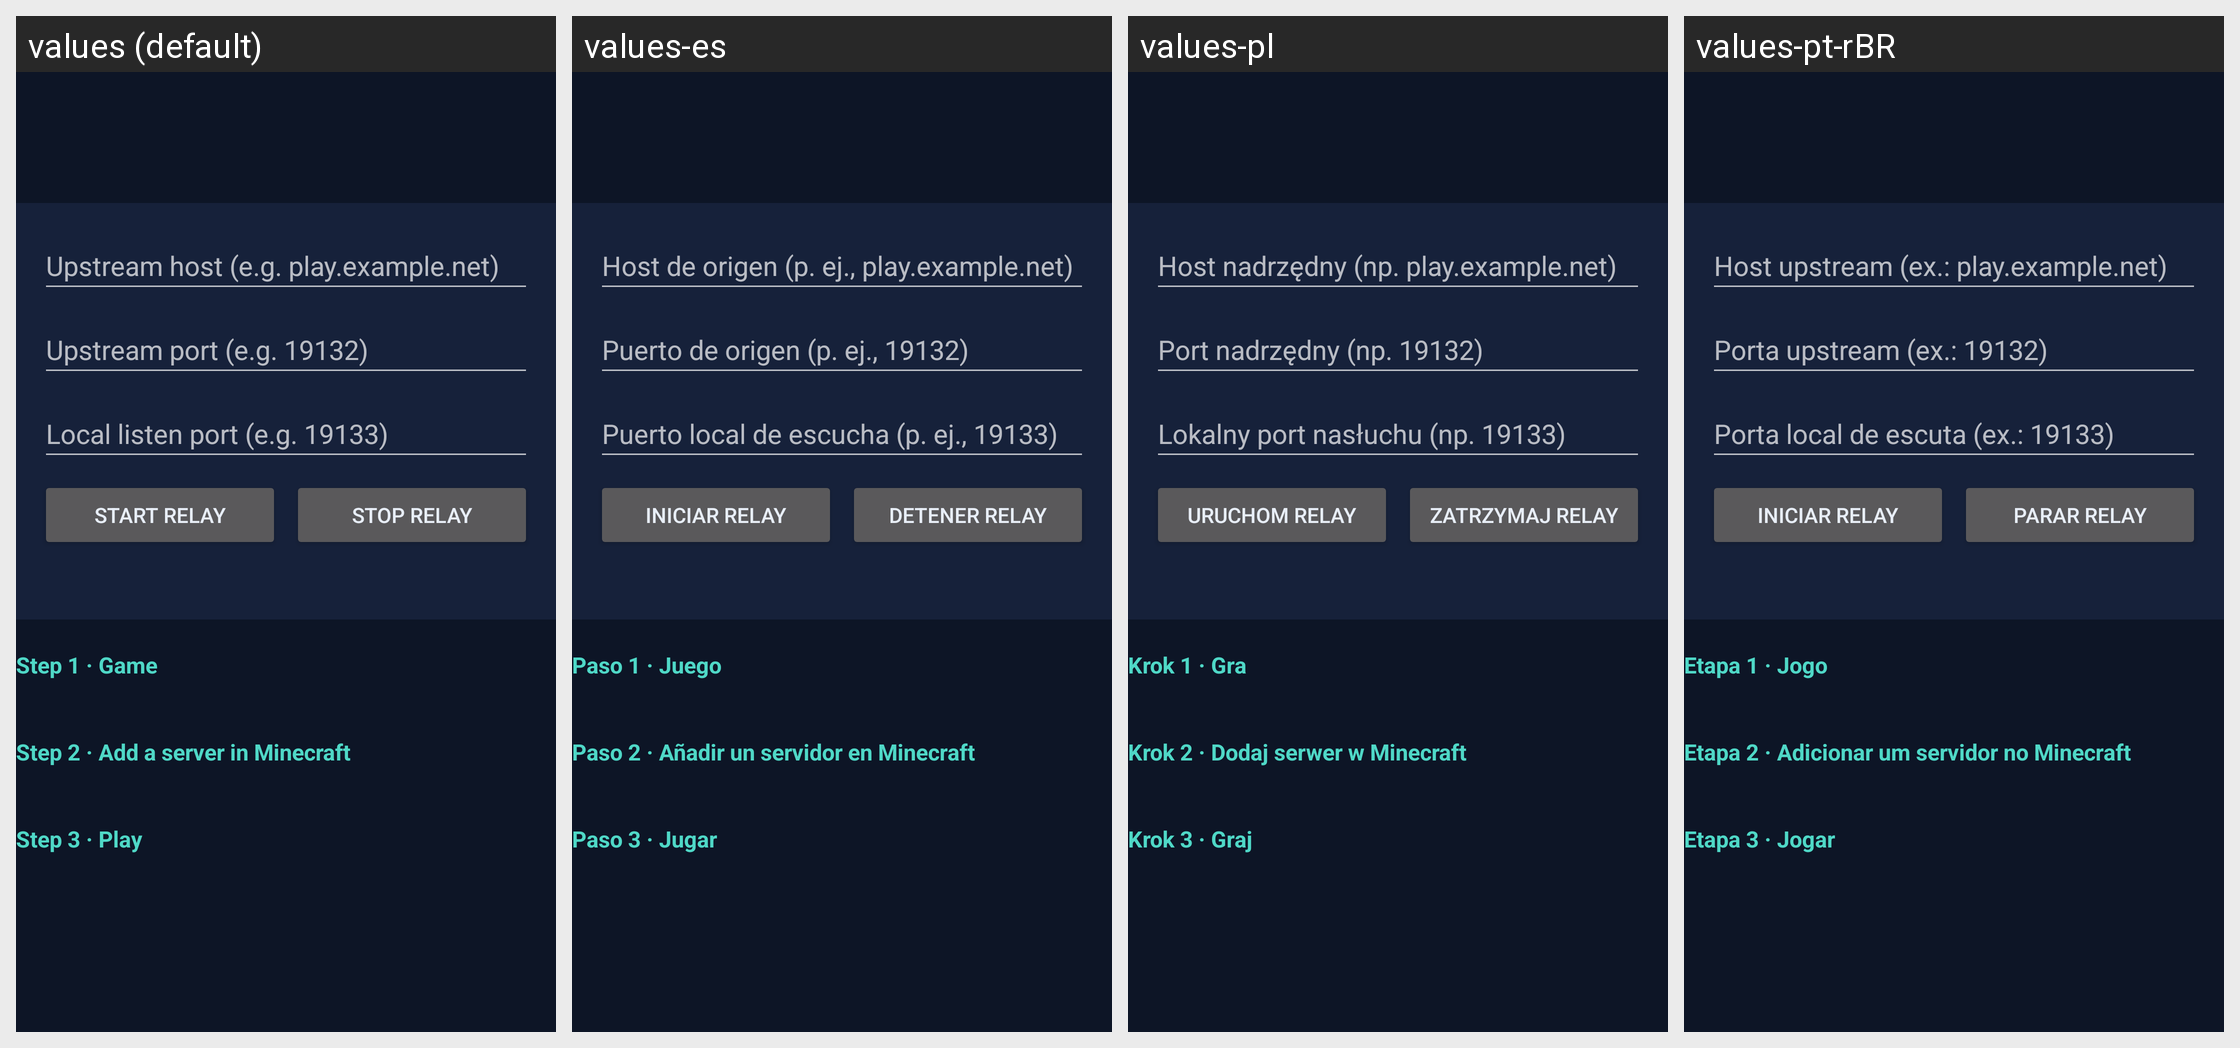

Locale-by-locale string values for the Android screen shown in this grid:
Android screen res/layout/fragment_relay.xml rendered under 4 locales, left to right: values (default), values-es, values-pl, values-pt-rBR. Device: Nexus 5 (rendered at 1080×1920; each locale shown at half size, 540×960, under a caption strip naming it); theme Theme.Xykell.
Other locales in the repository, not shown: values-de, values-fr, values-ru, values-tr.
Strings drawn on this screen, with the default value and each locale's value (text and hints the layout hard-codes, and strings that could not be matched under every locale, appear in the picture but are not listed):

relay_host_hint
  values: Upstream host (e.g. play.example.net)
  values-es: Host de origen (p. ej., play.example.net)
  values-pl: Host nadrzędny (np. play.example.net)
  values-pt-rBR: Host upstream (ex.: play.example.net)

relay_upstream_port_hint
  values: Upstream port (e.g. 19132)
  values-es: Puerto de origen (p. ej., 19132)
  values-pl: Port nadrzędny (np. 19132)
  values-pt-rBR: Porta upstream (ex.: 19132)

relay_listen_port_hint
  values: Local listen port (e.g. 19133)
  values-es: Puerto local de escucha (p. ej., 19133)
  values-pl: Lokalny port nasłuchu (np. 19133)
  values-pt-rBR: Porta local de escuta (ex.: 19133)

relay_start
  values: Start relay
  values-es: Iniciar relay
  values-pl: Uruchom relay
  values-pt-rBR: Iniciar relay

relay_stop
  values: Stop relay
  values-es: Detener relay
  values-pl: Zatrzymaj relay
  values-pt-rBR: Parar relay

relay_step_mc
  values: Step 1 · Game
  values-es: Paso 1 · Juego
  values-pl: Krok 1 · Gra
  values-pt-rBR: Etapa 1 · Jogo

relay_step_server
  values: Step 2 · Add a server in Minecraft
  values-es: Paso 2 · Añadir un servidor en Minecraft
  values-pl: Krok 2 · Dodaj serwer w Minecraft
  values-pt-rBR: Etapa 2 · Adicionar um servidor no Minecraft

relay_step_play
  values: Step 3 · Play
  values-es: Paso 3 · Jugar
  values-pl: Krok 3 · Graj
  values-pt-rBR: Etapa 3 · Jogar
